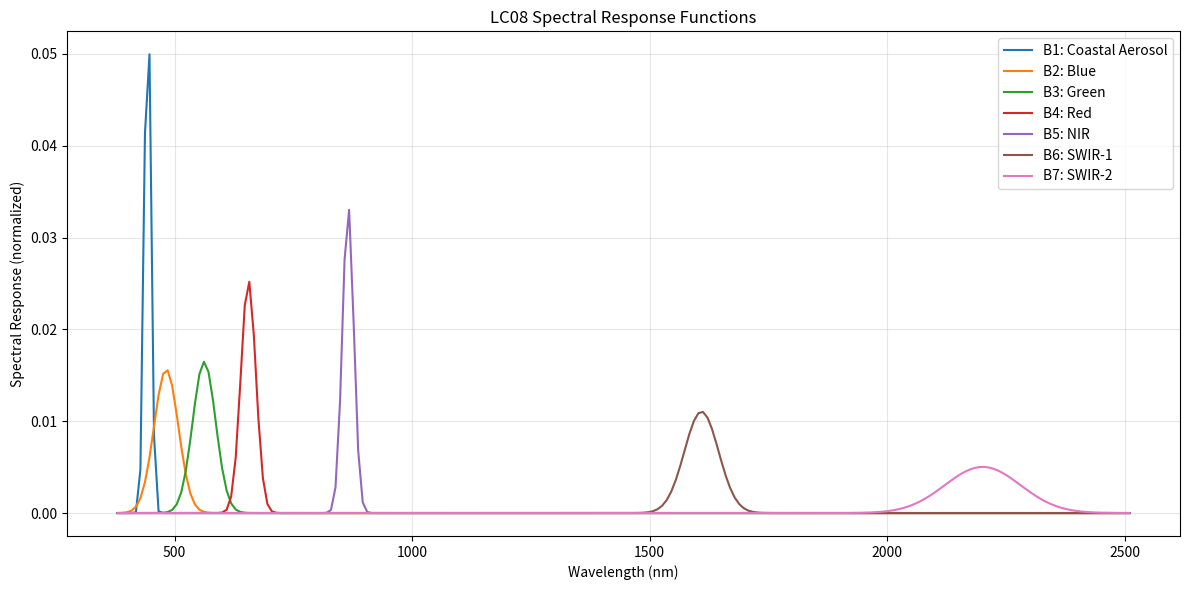

Generate this figure with matplotlib:
"""
Landsat Spectral Response Functions (SRF) Loader

Loads and applies Landsat spectral response functions to simulate Landsat
bands from hyperspectral data (e.g., AVIRIS).

References:
- Barsi et al. (2014) "The spectral response of the Landsat-8 Operational Land Imager"
- USGS Spectral Characteristics Viewer: https://www.usgs.gov/landsat-missions/spectral-characteristics-viewer
"""

import numpy as np
from scipy.interpolate import interp1d
from scipy.ndimage import gaussian_filter1d
import warnings


class LandsatSRF:
    """
    Landsat Spectral Response Function handler.

    Supports Landsat-8 OLI and can be extended for other sensors.
    """

    # Landsat-8 OLI band specifications (approximate center wavelength and bandwidth)
    # Based on published specifications: https://landsat.gsfc.nasa.gov/satellites/landsat-8/spacecraft-instruments/operational-land-imager/
    LANDSAT8_BANDS = {
        1: {"name": "Coastal Aerosol", "center": 443, "fwhm": 16, "range": [435, 451]},
        2: {"name": "Blue", "center": 482, "fwhm": 60, "range": [452, 512]},
        3: {"name": "Green", "center": 562, "fwhm": 57, "range": [533, 590]},
        4: {"name": "Red", "center": 655, "fwhm": 37, "range": [636, 673]},
        5: {"name": "NIR", "center": 865, "fwhm": 28, "range": [851, 879]},
        6: {"name": "SWIR-1", "center": 1609, "fwhm": 85, "range": [1566, 1651]},
        7: {"name": "SWIR-2", "center": 2201, "fwhm": 187, "range": [2107, 2294]},
    }

    def __init__(self, sensor="LC08", use_gaussian_approximation=True):
        """
        Initialize Landsat SRF loader.

        Parameters:
        -----------
        sensor : str
            Landsat sensor code ('LC08' for Landsat-8 OLI)
        use_gaussian_approximation : bool
            If True, use Gaussian approximation for SRFs.
            If False, attempt to load actual SRF data files.
        """
        self.sensor = sensor
        self.use_gaussian = use_gaussian_approximation

        if sensor == "LC08":
            self.bands = self.LANDSAT8_BANDS
        else:
            raise NotImplementedError(f"Sensor {sensor} not yet implemented")

        self.srf_cache = {}

    def get_srf(self, band_number, wavelengths):
        """
        Get spectral response function for a specific band.

        Parameters:
        -----------
        band_number : int
            Landsat band number (1-7 for OLI)
        wavelengths : np.ndarray
            Wavelength array (in nm) for which to compute SRF

        Returns:
        --------
        srf : np.ndarray
            Spectral response values (normalized to integrate to 1)
        """
        if band_number not in self.bands:
            raise ValueError(f"Band {band_number} not available for {self.sensor}")

        band_info = self.bands[band_number]

        if self.use_gaussian:
            srf = self._gaussian_srf(
                wavelengths,
                center=band_info["center"],
                fwhm=band_info["fwhm"]
            )
        else:
            # TODO: Load actual SRF from file
            warnings.warn("Actual SRF loading not implemented, using Gaussian approximation")
            srf = self._gaussian_srf(
                wavelengths,
                center=band_info["center"],
                fwhm=band_info["fwhm"]
            )

        return srf

    def _gaussian_srf(self, wavelengths, center, fwhm):
        """
        Compute Gaussian approximation of spectral response function.

        Parameters:
        -----------
        wavelengths : np.ndarray
            Wavelength array (in nm)
        center : float
            Center wavelength (in nm)
        fwhm : float
            Full-width at half-maximum (in nm)

        Returns:
        --------
        srf : np.ndarray
            Normalized spectral response function
        """
        # Convert FWHM to standard deviation
        # FWHM = 2 * sqrt(2 * ln(2)) * sigma
        sigma = fwhm / (2 * np.sqrt(2 * np.log(2)))

        # Compute Gaussian
        srf = np.exp(-0.5 * ((wavelengths - center) / sigma) ** 2)

        # Normalize to integrate to 1 (for proper radiance integration)
        # Using trapezoidal rule for integration
        integral = np.trapz(srf, wavelengths)
        if integral > 0:
            srf = srf / integral

        return srf

    def integrate_spectrum(self, spectrum, wavelengths, band_number):
        """
        Integrate a hyperspectral spectrum to a single Landsat band.

        This simulates what the Landsat sensor would measure from the
        hyperspectral signal.

        Parameters:
        -----------
        spectrum : np.ndarray
            Radiance spectrum (shape: [n_wavelengths])
        wavelengths : np.ndarray
            Wavelength array corresponding to spectrum (in nm)
        band_number : int
            Target Landsat band number

        Returns:
        --------
        integrated_value : float
            Integrated radiance for the Landsat band
        """
        # Get SRF for this band
        srf = self.get_srf(band_number, wavelengths)

        # Integrate: L_band = ∫ L(λ) * SRF(λ) dλ
        # Since SRF is normalized, this gives weighted average radiance
        integrated_value = np.trapz(spectrum * srf, wavelengths)

        return integrated_value

    def integrate_cube(self, hyperspectral_cube, wavelengths, band_numbers=None):
        """
        Integrate entire hyperspectral cube to Landsat bands.

        Parameters:
        -----------
        hyperspectral_cube : np.ndarray
            Hyperspectral data cube (shape: [height, width, n_bands])
        wavelengths : np.ndarray
            Wavelength array for hyperspectral bands (in nm)
        band_numbers : list or None
            List of Landsat bands to compute. If None, compute all bands.

        Returns:
        --------
        landsat_cube : np.ndarray
            Simulated Landsat imagery (shape: [height, width, n_landsat_bands])
        """
        if band_numbers is None:
            band_numbers = sorted(self.bands.keys())

        height, width, n_bands = hyperspectral_cube.shape
        n_landsat_bands = len(band_numbers)

        # Initialize output
        landsat_cube = np.zeros((height, width, n_landsat_bands), dtype=np.float32)

        # Integrate each pixel's spectrum
        for i, band_num in enumerate(band_numbers):
            srf = self.get_srf(band_num, wavelengths)

            # Vectorized integration over spatial dimensions
            # spectrum shape: [height, width, n_bands]
            # srf shape: [n_bands]
            # Result: [height, width]
            landsat_cube[:, :, i] = np.trapz(
                hyperspectral_cube * srf[np.newaxis, np.newaxis, :],
                wavelengths,
                axis=2
            )

        return landsat_cube

    def get_band_info(self, band_number):
        """Get information about a specific Landsat band."""
        if band_number not in self.bands:
            raise ValueError(f"Band {band_number} not available")
        return self.bands[band_number]

    def get_all_bands_info(self):
        """Get information about all available bands."""
        return self.bands

    def plot_srfs(self, wavelengths=None):
        """
        Plot spectral response functions for all bands.

        Parameters:
        -----------
        wavelengths : np.ndarray or None
            Wavelength array for plotting. If None, use 350-2500 nm range.
        """
        import matplotlib.pyplot as plt

        if wavelengths is None:
            wavelengths = np.linspace(350, 2500, 2151)

        plt.figure(figsize=(12, 6))

        for band_num in sorted(self.bands.keys()):
            srf = self.get_srf(band_num, wavelengths)
            band_info = self.bands[band_num]
            plt.plot(wavelengths, srf, label=f"B{band_num}: {band_info['name']}")

        plt.xlabel("Wavelength (nm)")
        plt.ylabel("Spectral Response (normalized)")
        plt.title(f"{self.sensor} Spectral Response Functions")
        plt.legend()
        plt.grid(True, alpha=0.3)
        plt.tight_layout()

        return plt.gcf()


def load_aviris_wavelengths(n_bands=224, spectral_range=(380, 2510)):
    """
    Generate AVIRIS wavelength array.

    AVIRIS-Classic/NG has ~224 bands covering 380-2510 nm with ~10nm spacing.

    Parameters:
    -----------
    n_bands : int
        Number of AVIRIS bands (default: 224)
    spectral_range : tuple
        (min_wavelength, max_wavelength) in nm

    Returns:
    --------
    wavelengths : np.ndarray
        Wavelength centers for each band (in nm)
    """
    return np.linspace(spectral_range[0], spectral_range[1], n_bands)


# Example usage and testing
if __name__ == "__main__":
    print("Landsat SRF Module Test")
    print("=" * 50)

    # Initialize SRF loader
    srf = LandsatSRF(sensor="LC08")

    # Display band information
    print("\nLandsat-8 OLI Band Information:")
    for band_num, info in srf.get_all_bands_info().items():
        print(f"  Band {band_num}: {info['name']:20s} "
              f"Center: {info['center']:4d} nm, "
              f"FWHM: {info['fwhm']:3d} nm")

    # Generate AVIRIS wavelengths
    aviris_wl = load_aviris_wavelengths()
    print(f"\nAVIRIS wavelengths: {len(aviris_wl)} bands")
    print(f"  Range: {aviris_wl[0]:.1f} - {aviris_wl[-1]:.1f} nm")

    # Test integration
    print("\nTesting spectral integration:")
    test_spectrum = np.ones_like(aviris_wl)  # Flat spectrum
    for band_num in [1, 2, 3, 4, 5, 6, 7]:
        integrated = srf.integrate_spectrum(test_spectrum, aviris_wl, band_num)
        print(f"  Band {band_num}: {integrated:.6f}")

    # Plot SRFs
    print("\nGenerating SRF plot...")
    fig = srf.plot_srfs(aviris_wl)
    print("  Plot created (not displayed in CLI mode)")

    print("\n" + "=" * 50)
    print("Test complete!")
